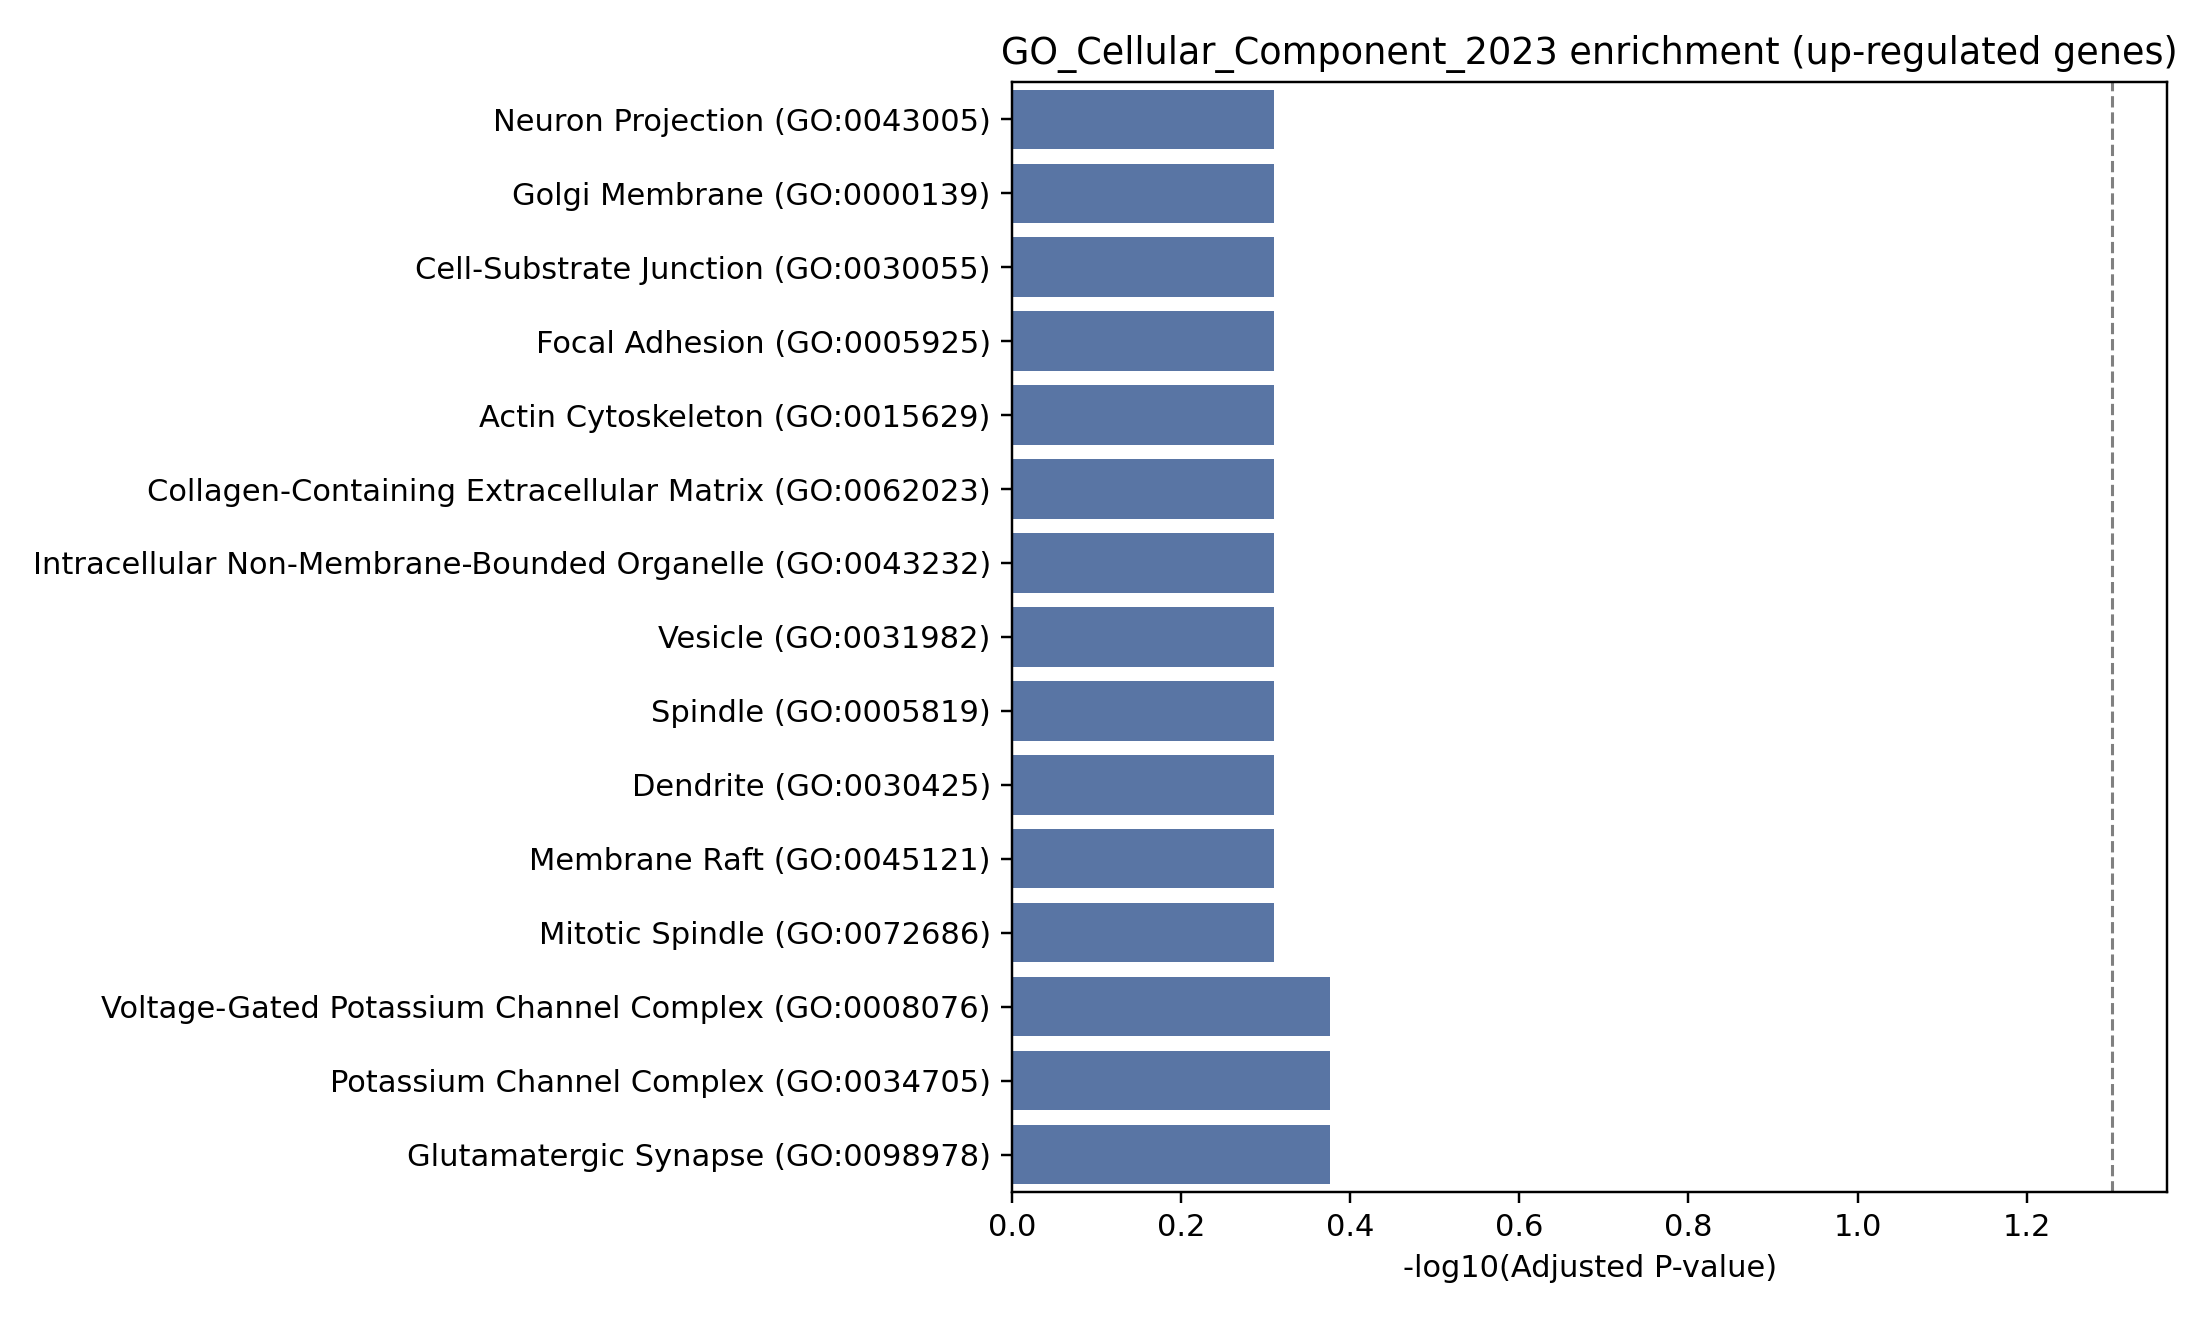

The data file committed next to this chart (first rows):
Gene_set, Term, P-value, Adjusted P-value, Old P-value, Old adjusted P-value, Odds Ratio, Combined Score, Genes
GO_Cellular_Component_2023, Voltage-Gated Potassium Channel Complex …, 0.04305, 0.4207, 0, 0, 24.26, 76.31, KCNJ2
GO_Cellular_Component_2023, Potassium Channel Complex (GO:0034705), 0.04844, 0.4207, 0, 0, 21.43, 64.89, KCNJ2
GO_Cellular_Component_2023, Glutamatergic Synapse (GO:0098978), 0.05487, 0.4207, 0, 0, 18.8, 54.59, ACTB
GO_Cellular_Component_2023, Mitotic Spindle (GO:0072686), 0.1338, 0.4903, 0, 0, 7.287, 14.66, CD180
GO_Cellular_Component_2023, Membrane Raft (GO:0045121), 0.1445, 0.4903, 0, 0, 6.699, 12.96, MFAP3
GO_Cellular_Component_2023, Dendrite (GO:0030425), 0.1899, 0.4903, 0, 0, 4.95, 8.224, CCR2
GO_Cellular_Component_2023, Spindle (GO:0005819), 0.1908, 0.4903, 0, 0, 4.923, 8.155, CD180
GO_Cellular_Component_2023, Vesicle (GO:0031982), 0.1981, 0.4903, 0, 0, 4.718, 7.638, ACTB
GO_Cellular_Component_2023, Endoplasmic Reticulum Lumen (GO:0005788), 0.2108, 0.4903, 0, 0, 4.398, 6.847, COL27A1
GO_Cellular_Component_2023, Collagen-Containing Extracellular Matrix…, 0.2519, 0.4903, 0, 0, 3.58, 4.935, COL27A1
GO_Cellular_Component_2023, Actin Cytoskeleton (GO:0015629), 0.2779, 0.4903, 0, 0, 3.187, 4.081, ACTB
GO_Cellular_Component_2023, Intracellular Non-Membrane-Bounded Organ…, 0.3324, 0.4903, 0, 0, 1.754, 1.931, CD180;ACTB
GO_Cellular_Component_2023, Focal Adhesion (GO:0005925), 0.3335, 0.4903, 0, 0, 2.552, 2.803, ACTB
GO_Cellular_Component_2023, Cell-Substrate Junction (GO:0030055), 0.3373, 0.4903, 0, 0, 2.516, 2.735, ACTB
GO_Cellular_Component_2023, Golgi Membrane (GO:0000139), 0.3411, 0.4903, 0, 0, 2.481, 2.669, B3GALT2
GO_Cellular_Component_2023, Neuron Projection (GO:0043005), 0.3411, 0.4903, 0, 0, 2.481, 2.669, CCR2
GO_Cellular_Component_2023, Cytoskeleton (GO:0005856), 0.4345, 0.576, 0, 0, 1.809, 1.508, ACTB
GO_Cellular_Component_2023, Intracellular Membrane-Bounded Organelle…, 0.5205, 0.576, 0, 0, 1.078, 0.7037, ZBTB6;S1PR1;ID3;ZNF217;ACTB
GO_Cellular_Component_2023, Nucleolus (GO:0005730), 0.5431, 0.576, 0, 0, 1.31, 0.8, CD180
GO_Cellular_Component_2023, Intracellular Organelle Lumen (GO:007001…, 0.5436, 0.576, 0, 0, 1.308, 0.7975, COL27A1
GO_Cellular_Component_2023, Nuclear Lumen (GO:0031981), 0.5473, 0.576, 0, 0, 1.295, 0.7804, CD180
GO_Cellular_Component_2023, Bounding Membrane Of Organelle (GO:00985…, 0.551, 0.576, 0, 0, 1.281, 0.7637, B3GALT2
GO_Cellular_Component_2023, Nucleus (GO:0005634), 0.5983, 0.5983, 0, 0, 0.9799, 0.5033, ZBTB6;ID3;ZNF217;ACTB
